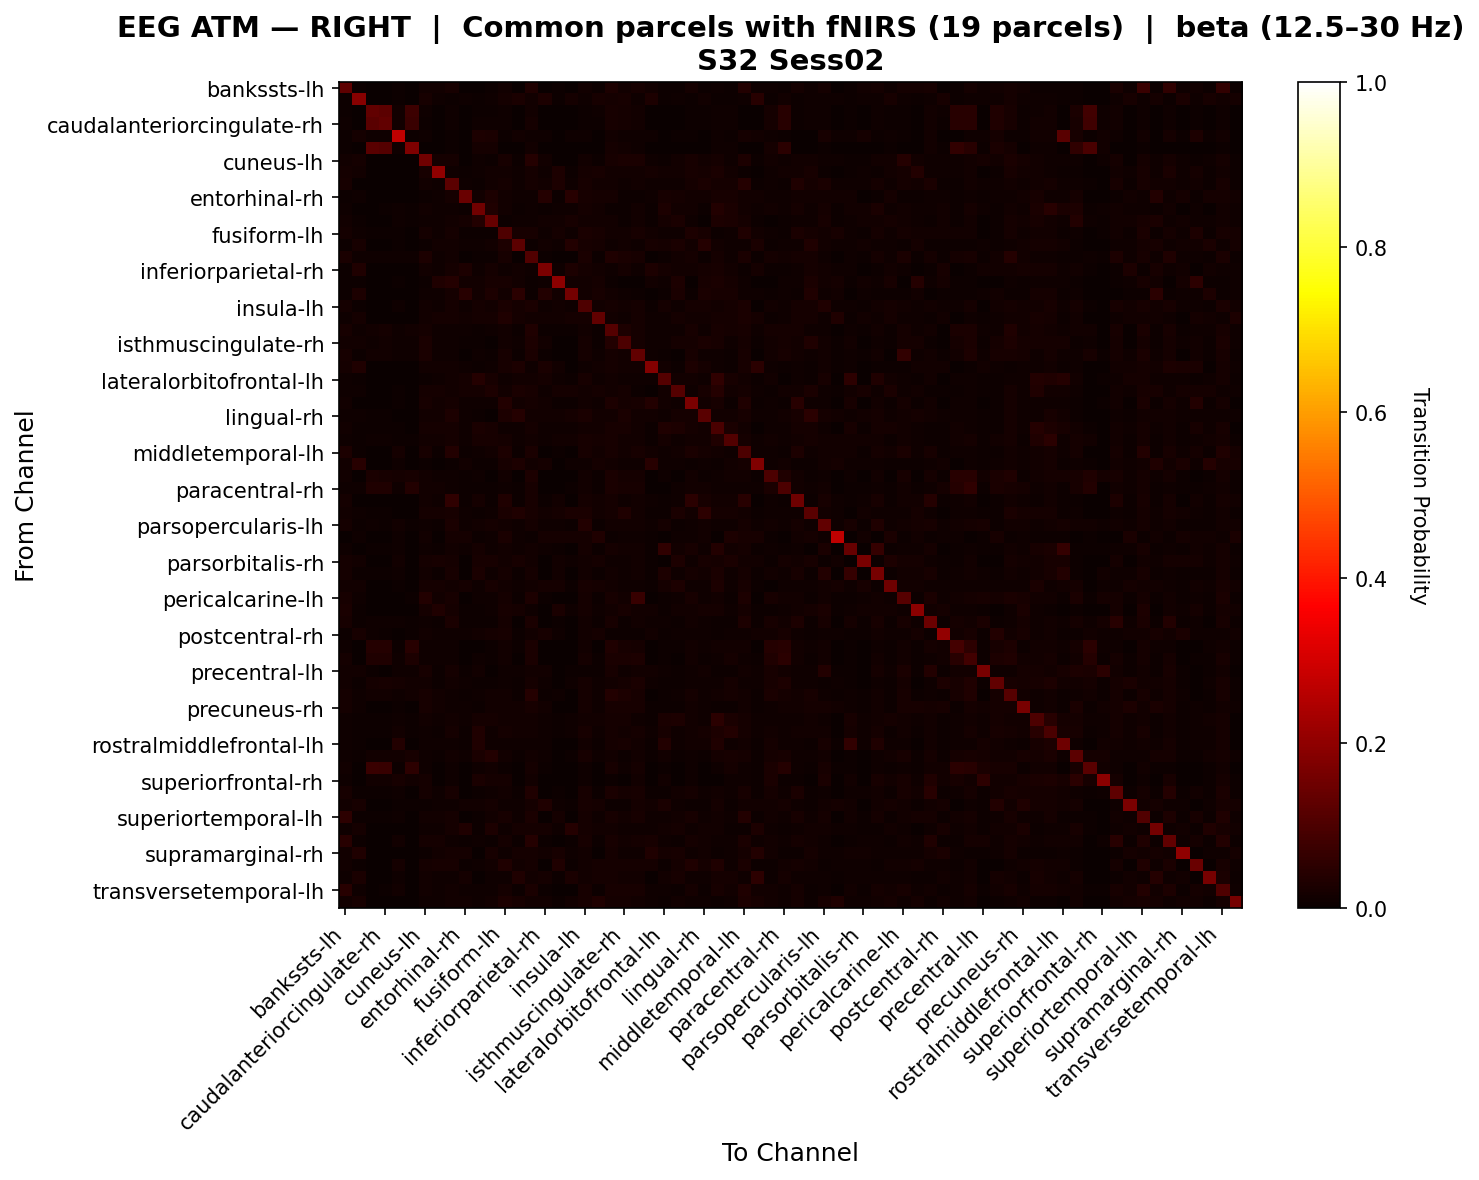

Data behind this chart, as committed beside it:
, bankssts-lh, bankssts-rh, caudalanteriorcingulate-lh, caudalanteriorcingulate-rh, caudalmiddlefrontal-lh, caudalmiddlefrontal-rh, cuneus-lh, cuneus-rh, entorhinal-lh, entorhinal-rh, frontalpole-lh, frontalpole-rh, fusiform-lh, fusiform-rh, inferiorparietal-lh, inferiorparietal-rh, inferiortemporal-lh, inferiortemporal-rh, insula-lh, insula-rh, isthmuscingulate-lh, isthmuscingulate-rh, lateraloccipital-lh
bankssts-lh, 0.1289, 0.003916, 0.001678, 0.001831, 0.007092, 0.001727, 0.01349, 0.01498, 0.02022, 0.003008, 0.003365, 0.005807, 0.01473, 0.003766, 0.03137, 0.001784, 0.007447, 0.002387, 0.01494, 0.004282, 0.02748, 0.01464, 0.0227
bankssts-rh, 0.006698, 0.191, 0.002674, 0.00208, 0.005936, 0.0008913, 0.02177, 0.01103, 0.006231, 0.01069, 0.005048, 0.008906, 0.01765, 0.02451, 0.01544, 0.03083, 0.006492, 0.01726, 0.008564, 0.0204, 0.01714, 0.02168, 0.009708
caudalanteriorcingulate-lh, 0.006531, 0.002326, 0.1292, 0.1226, 0.0129, 0.07584, 0.008243, 0.003695, 0.008455, 0.0, 0.006888, 0.007675, 0.008135, 0.001057, 0.01519, 0.0004228, 0.00339, 0.0002843, 0.00573, 0.007959, 0.02033, 0.01654, 0.01265
caudalanteriorcingulate-rh, 0.008023, 0.001761, 0.121, 0.1292, 0.0132, 0.0707, 0.007714, 0.001714, 0.009363, 0.0, 0.008309, 0.008286, 0.008533, 0.0008803, 0.0165, 0.0002201, 0.002641, 0.0008571, 0.00695, 0.007714, 0.02165, 0.0183, 0.0141
caudalmiddlefrontal-lh, 0.004695, 0.01669, 0.01088, 0.01024, 0.2695, 0.006829, 0.008103, 0.0, 0.005542, 0.0, 0.02833, 0.02467, 0.005975, 0.0135, 0.01058, 0.01127, 0.003628, 0.008333, 0.009816, 0.00128, 0.01292, 0.01003, 0.01118
caudalmiddlefrontal-rh, 0.007323, 0.0007042, 0.1196, 0.1109, 0.009155, 0.1722, 0.002113, 0.0, 0.006623, 0.0, 0.01937, 0.01798, 0.0, 0.001174, 0.01268, 0.0, 0.0, 0.0004695, 0.003286, 0.0, 0.01831, 0.01291, 0.008685
cuneus-lh, 0.01415, 0.01643, 0.002059, 0.001868, 0.003336, 0.003676, 0.1561, 0.01564, 0.01775, 0.003712, 0.008593, 0.005049, 0.0198, 0.004447, 0.04167, 0.0137, 0.001573, 0.002984, 0.01375, 0.007183, 0.02033, 0.02642, 0.0261
cuneus-rh, 0.01651, 0.01199, 0.001353, 0.0007961, 0.0, 0.0, 0.02145, 0.1996, 0.01135, 0.007244, 0.0103, 0.01306, 0.01542, 0.01148, 0.01714, 0.009811, 0.02877, 0.004893, 0.01682, 0.02123, 0.013, 0.01252, 0.01393
entorhinal-lh, 0.02023, 0.003613, 0.002051, 0.002272, 0.001924, 0.0008848, 0.01529, 0.008936, 0.1214, 0.009675, 0.007013, 0.01274, 0.0195, 0.0082, 0.01877, 0.01238, 0.0281, 0.01064, 0.02032, 0.0125, 0.01288, 0.0101, 0.01302
entorhinal-rh, 0.00751, 0.01123, 0.0001231, 0.0, 0.0, 0.0, 0.00684, 0.01108, 0.01586, 0.142, 0.01218, 0.02932, 0.01365, 0.01103, 0.01057, 0.03954, 0.006649, 0.04657, 0.02066, 0.01774, 0.01766, 0.007594, 0.006895
frontalpole-lh, 0.009136, 0.003152, 0.00346, 0.00392, 0.01149, 0.006885, 0.01442, 0.008078, 0.01005, 0.006133, 0.1534, 0.0342, 0.01174, 0.0076, 0.01052, 0.007497, 0.00823, 0.01007, 0.01799, 0.01435, 0.006902, 0.005589, 0.01379
frontalpole-rh, 0.01174, 0.007574, 0.0035, 0.003725, 0.0108, 0.004177, 0.01084, 0.00866, 0.01497, 0.01729, 0.03628, 0.1394, 0.007582, 0.01093, 0.01131, 0.01384, 0.01462, 0.0204, 0.01484, 0.01554, 0.01217, 0.004967, 0.0126
fusiform-lh, 0.01614, 0.01003, 0.004396, 0.004109, 0.007773, 0.0, 0.01721, 0.01021, 0.01902, 0.007341, 0.007627, 0.004374, 0.1035, 0.02208, 0.02269, 0.008376, 0.01759, 0.009415, 0.02552, 0.02202, 0.0124, 0.0122, 0.02003
fusiform-rh, 0.006301, 0.02251, 0.001616, 0.001385, 0.006667, 0.0006925, 0.006673, 0.01185, 0.01338, 0.01105, 0.008232, 0.01242, 0.02797, 0.1227, 0.007433, 0.01354, 0.01166, 0.03797, 0.0218, 0.01941, 0.01154, 0.0131, 0.009173
inferiorparietal-lh, 0.0245, 0.00837, 0.01003, 0.01018, 0.009603, 0.01044, 0.0302, 0.01019, 0.01543, 0.003776, 0.00514, 0.006295, 0.01978, 0.003138, 0.1091, 0.003975, 0.00334, 0.001533, 0.02387, 0.006463, 0.03282, 0.02529, 0.01985
inferiorparietal-rh, 0.004953, 0.03494, 0.0, 0.0, 0.003452, 0.0, 0.01386, 0.009972, 0.01647, 0.03026, 0.01088, 0.01813, 0.01148, 0.01427, 0.009443, 0.1706, 0.01156, 0.0312, 0.01681, 0.01555, 0.01116, 0.01708, 0.01073
inferiortemporal-lh, 0.00656, 0.006983, 0.003633, 0.002785, 0.005107, 0.0, 0.004116, 0.03148, 0.0428, 0.01412, 0.01308, 0.02198, 0.02222, 0.01316, 0.003996, 0.01102, 0.1981, 0.01425, 0.01488, 0.01679, 0.007549, 0.001412, 0.002563
inferiortemporal-rh, 0.005598, 0.02852, 0.0, 0.0001987, 0.003251, 0.0008117, 0.00896, 0.008723, 0.017, 0.04654, 0.01272, 0.0304, 0.01482, 0.04953, 0.006177, 0.03608, 0.01394, 0.1572, 0.01226, 0.02003, 0.01482, 0.008689, 0.006972
insula-lh, 0.01652, 0.004533, 0.003091, 0.003477, 0.01036, 0.002159, 0.012, 0.01054, 0.01835, 0.01131, 0.01671, 0.01258, 0.02417, 0.01568, 0.0249, 0.01162, 0.01425, 0.00801, 0.1046, 0.01324, 0.01595, 0.01326, 0.01834
insula-rh, 0.009115, 0.01639, 0.002693, 0.00259, 0.002223, 0.0, 0.01261, 0.01648, 0.01809, 0.01438, 0.01734, 0.01745, 0.03201, 0.01847, 0.01313, 0.01228, 0.015, 0.01878, 0.01815, 0.1307, 0.01256, 0.009497, 0.01595
isthmuscingulate-lh, 0.02136, 0.01078, 0.01526, 0.01563, 0.00789, 0.01505, 0.01647, 0.009015, 0.009728, 0.008548, 0.004232, 0.008631, 0.01187, 0.007064, 0.03263, 0.00723, 0.006075, 0.005656, 0.01523, 0.007511, 0.1098, 0.03098, 0.01754
isthmuscingulate-rh, 0.01515, 0.01456, 0.01151, 0.01195, 0.01171, 0.01079, 0.02471, 0.01013, 0.01023, 0.004378, 0.005496, 0.002784, 0.01508, 0.01095, 0.029, 0.01252, 0.000348, 0.003355, 0.01681, 0.006605, 0.03573, 0.09915, 0.01859
lateraloccipital-lh, 0.02189, 0.005293, 0.01443, 0.01371, 0.009687, 0.01014, 0.0235, 0.01005, 0.009721, 0.002987, 0.00785, 0.007514, 0.02134, 0.005956, 0.0236, 0.007754, 0.002029, 0.002022, 0.0189, 0.01023, 0.01813, 0.01521, 0.1317
lateraloccipital-rh, 0.01815, 0.03416, 0.0, 0.0, 0.002818, 0.0, 0.01191, 0.01355, 0.0119, 0.01009, 0.005943, 0.01013, 0.02159, 0.02839, 0.008177, 0.02685, 0.01505, 0.002225, 0.009809, 0.01351, 0.01578, 0.01503, 0.01205
lateralorbitofrontal-lh, 0.009906, 0.004953, 0.0, 0.0, 0.001785, 0.0, 0.006971, 0.01048, 0.0119, 0.01858, 0.03932, 0.02332, 0.0111, 0.01467, 0.01262, 0.01568, 0.008994, 0.005221, 0.02186, 0.009205, 0.01376, 0.009205, 0.01046
lateralorbitofrontal-rh, 0.00819, 0.01116, 0.0, 0.0, 0.005109, 0.0, 0.0163, 0.01635, 0.01448, 0.01689, 0.01604, 0.02909, 0.01533, 0.02397, 0.0197, 0.01166, 0.01834, 0.0178, 0.01388, 0.0187, 0.01461, 0.01817, 0.007444
lingual-lh, 0.01465, 0.002667, 0.0009214, 0.001067, 0.004869, 0.0, 0.02173, 0.01404, 0.01951, 0.008277, 0.008555, 0.008118, 0.03571, 0.01234, 0.01862, 0.01426, 0.004869, 0.0045, 0.01398, 0.008851, 0.03011, 0.01602, 0.02118
lingual-rh, 0.01057, 0.01146, 0.004829, 0.004163, 0.001082, 0.001006, 0.01443, 0.01417, 0.02909, 0.008256, 0.005086, 0.0009006, 0.0274, 0.03928, 0.01204, 0.01507, 0.0139, 0.01806, 0.02545, 0.01175, 0.01411, 0.02725, 0.01414
medialorbitofrontal-lh, 0.01259, 0.004557, 0.004408, 0.004465, 0.004952, 0.003597, 0.01951, 0.01671, 0.01716, 0.01144, 0.0263, 0.02248, 0.008574, 0.01139, 0.01822, 0.0114, 0.01037, 0.0104, 0.01514, 0.01294, 0.02229, 0.02116, 0.01201
medialorbitofrontal-rh, 0.01011, 0.003977, 0.008522, 0.008713, 0.005194, 0.0061, 0.01486, 0.01222, 0.01767, 0.01155, 0.02143, 0.02167, 0.01666, 0.01085, 0.01416, 0.008496, 0.01183, 0.0141, 0.02126, 0.01585, 0.02058, 0.01224, 0.01346
middletemporal-lh, 0.0279, 0.004657, 0.0001559, 0.0003119, 0.01901, 0.0, 0.02137, 0.005198, 0.0361, 0.007162, 0.007879, 0.0125, 0.02982, 0.006552, 0.02433, 0.002079, 0.007002, 0.003396, 0.02174, 0.01438, 0.02187, 0.01369, 0.02032
middletemporal-rh, 0.0124, 0.0437, 0.0, 0.0, 0.01077, 0.0009025, 0.005936, 0.002989, 0.005978, 0.01488, 0.006455, 0.004545, 0.01997, 0.0288, 0.01244, 0.0162, 0.002978, 0.01048, 0.008395, 0.01821, 0.01495, 0.008871, 0.008842
paracentral-lh, 0.01216, 0.00279, 0.02373, 0.02294, 0.01806, 0.02335, 0.01256, 0.008443, 0.008371, 0.005803, 0.01148, 0.002361, 0.01381, 0.002719, 0.02818, 0.002433, 0.001431, 0.001431, 0.0146, 0.004436, 0.02573, 0.01682, 0.01847
paracentral-rh, 0.01093, 0.009211, 0.03379, 0.03269, 0.009174, 0.03899, 0.01248, 0.01253, 0.008153, 0.00604, 0.006674, 0.004454, 0.01012, 0.007019, 0.01999, 0.002642, 0.002718, 0.004231, 0.01242, 0.006644, 0.02372, 0.02122, 0.02268
parahippocampal-lh, 0.01724, 0.002329, 0.000991, 0.00114, 0.0004307, 0.0, 0.01293, 0.008324, 0.05649, 0.006929, 0.01945, 0.00577, 0.03206, 0.004265, 0.02064, 0.004764, 0.01451, 0.001239, 0.01812, 0.01483, 0.0172, 0.01011, 0.01427
parahippocampal-rh, 0.01352, 0.008273, 0.004876, 0.004538, 0.001787, 0.0, 0.01742, 0.01727, 0.0226, 0.009504, 0.007696, 0.008732, 0.02388, 0.03391, 0.02224, 0.01522, 0.01898, 0.02463, 0.02363, 0.01481, 0.01644, 0.03508, 0.01257
parsopercularis-lh, 0.01796, 0.006887, 0.008871, 0.007789, 0.01479, 0.006923, 0.01117, 0.005657, 0.0268, 0.0105, 0.0138, 0.01914, 0.01327, 0.01056, 0.01603, 0.009903, 0.01017, 0.00506, 0.03658, 0.007747, 0.01335, 0.01311, 0.0153
parsopercularis-rh, 0.003849, 0.01061, 0.003057, 0.002292, 0.01019, 0.001019, 0.01214, 0.002043, 0.01709, 0.01635, 0.005858, 0.0101, 0.02575, 0.009424, 0.006798, 0.01598, 0.01917, 0.01802, 0.01582, 0.03212, 0.005632, 0.01023, 0.01009
parsorbitalis-lh, 0.01102, 0.003819, 0.006608, 0.006608, 0.01046, 0.0, 0.007898, 0.006683, 0.01215, 0.009981, 0.01893, 0.008891, 0.01433, 0.009729, 0.01363, 0.007847, 0.005402, 0.001302, 0.01631, 0.004947, 0.01572, 0.0126, 0.01189
parsorbitalis-rh, 0.01776, 0.01537, 0.001705, 0.0008525, 0.01345, 0.0, 0.0186, 0.02054, 0.01641, 0.003819, 0.02297, 0.02189, 0.01367, 0.02153, 0.01176, 0.001492, 0.01535, 0.01121, 0.01471, 0.01657, 0.0109, 0.0113, 0.01325
parstriangularis-lh, 0.01785, 0.005444, 0.005849, 0.006024, 0.008287, 0.0, 0.014, 0.004805, 0.02155, 0.003281, 0.02642, 0.008985, 0.01719, 0.00752, 0.01873, 0.002695, 0.01301, 0.001289, 0.01295, 0.00457, 0.01465, 0.009434, 0.0143
parstriangularis-rh, 0.01267, 0.01549, 0.002349, 0.002192, 0.006385, 0.001921, 0.01628, 0.01891, 0.01534, 0.01625, 0.01085, 0.02228, 0.01449, 0.01058, 0.01548, 0.01611, 0.01622, 0.005355, 0.02285, 0.0193, 0.01298, 0.008902, 0.008209
pericalcarine-lh, 0.02008, 0.008711, 0.00363, 0.003048, 0.0007339, 0.005166, 0.0381, 0.01363, 0.02146, 0.00318, 0.009553, 0.00997, 0.01915, 0.003914, 0.03039, 0.007412, 0.0, 0.00225, 0.0162, 0.004796, 0.01954, 0.01199, 0.06849
pericalcarine-rh, 0.02414, 0.00614, 0.003427, 0.002445, 0.0, 0.00107, 0.01885, 0.0345, 0.01922, 0.004493, 0.007454, 0.01101, 0.02092, 0.01779, 0.01093, 0.001274, 0.02441, 0.008732, 0.0187, 0.01111, 0.01473, 0.02139, 0.01347
postcentral-lh, 0.02053, 0.004665, 0.01169, 0.01169, 0.01011, 0.006379, 0.01112, 0.007472, 0.02697, 0.006042, 0.007269, 0.004922, 0.01589, 0.003671, 0.02385, 0.003365, 0.006047, 0.001071, 0.01456, 0.004206, 0.0203, 0.007265, 0.01377
postcentral-rh, 0.00753, 0.02192, 0.008175, 0.00709, 0.0008688, 0.007089, 0.01266, 0.01071, 0.01133, 0.008936, 0.01397, 0.016, 0.02098, 0.007091, 0.01209, 0.0199, 0.01147, 0.003656, 0.01458, 0.01658, 0.006334, 0.004849, 0.007057
posteriorcingulate-lh, 0.0104, 0.003594, 0.04163, 0.03954, 0.004381, 0.04536, 0.01099, 0.01136, 0.008095, 0.003502, 0.002563, 0.004748, 0.01534, 0.004281, 0.0262, 0.0006227, 0.00179, 0.002335, 0.01389, 0.002335, 0.03298, 0.02172, 0.01725
posteriorcingulate-rh, 0.01733, 0.003271, 0.03448, 0.03478, 0.01045, 0.03116, 0.01085, 0.008269, 0.008981, 0.00356, 0.01032, 0.005586, 0.01308, 0.002355, 0.02553, 0.002355, 0.0008762, 0.000931, 0.01765, 0.004819, 0.02508, 0.02479, 0.02988
precentral-lh, 0.01389, 0.01212, 0.004035, 0.003026, 0.01114, 0.008742, 0.02191, 0.004865, 0.01721, 0.005009, 0.01376, 0.003005, 0.007928, 0.01114, 0.01416, 0.01531, 0.001867, 0.005302, 0.007584, 0.006153, 0.02025, 0.009588, 0.01397
precentral-rh, 0.01342, 0.007236, 0.01937, 0.01965, 0.01765, 0.01247, 0.01285, 0.005353, 0.01263, 0.008069, 0.005751, 0.007257, 0.01108, 0.005631, 0.01679, 0.01108, 0.000238, 0.008169, 0.01894, 0.01071, 0.0118, 0.01927, 0.02391
precuneus-lh, 0.01704, 0.008948, 0.01421, 0.01438, 0.008737, 0.01376, 0.02023, 0.01224, 0.008989, 0.005575, 0.008141, 0.01327, 0.01543, 0.005731, 0.04221, 0.006927, 0.009941, 0.002699, 0.01627, 0.008445, 0.0377, 0.02864, 0.02104
precuneus-rh, 0.01657, 0.008578, 0.00143, 0.00143, 0.004608, 0.0, 0.02053, 0.01292, 0.01103, 0.008037, 0.005729, 0.01344, 0.01262, 0.01179, 0.02301, 0.01318, 0.002885, 0.002548, 0.01755, 0.009179, 0.02099, 0.02154, 0.02182
rostralanteriorcingulate-lh, 0.009811, 0.006923, 0.006949, 0.007172, 0.01085, 0.005501, 0.01318, 0.009603, 0.0134, 0.01128, 0.0194, 0.01862, 0.01391, 0.01298, 0.0146, 0.01048, 0.006269, 0.009508, 0.01454, 0.01501, 0.01739, 0.01598, 0.01151
rostralanteriorcingulate-rh, 0.01127, 0.007094, 0.006029, 0.006743, 0.01198, 0.004541, 0.00996, 0.005783, 0.01622, 0.005431, 0.03126, 0.01163, 0.01638, 0.01257, 0.01338, 0.008043, 0.004335, 0.007888, 0.02299, 0.01085, 0.01638, 0.0148, 0.0176
rostralmiddlefrontal-lh, 0.009136, 0.005254, 0.00117, 0.0009363, 0.03831, 0.0004682, 0.01153, 0.009615, 0.01155, 0.007137, 0.03278, 0.007972, 0.009533, 0.01142, 0.01155, 0.008746, 0.003874, 0.002577, 0.01176, 0.006344, 0.01697, 0.01985, 0.01237
rostralmiddlefrontal-rh, 0.01165, 0.005553, 0.01545, 0.01385, 0.01347, 0.02201, 0.01111, 0.006851, 0.01186, 0.0117, 0.02714, 0.03681, 0.01321, 0.005864, 0.01189, 0.01144, 0.002208, 0.006606, 0.0199, 0.009923, 0.01472, 0.007662, 0.01377
superiorfrontal-lh, 0.01214, 0.002192, 0.07136, 0.0678, 0.007208, 0.05436, 0.008002, 0.001656, 0.008334, 0.0004969, 0.007995, 0.01358, 0.007657, 0.002484, 0.01695, 0.006181, 0.0001656, 0.001325, 0.0114, 0.001987, 0.02021, 0.01132, 0.01852
superiorfrontal-rh, 0.01072, 0.0006868, 0.0132, 0.01246, 0.02163, 0.01433, 0.016, 0.0002851, 0.009764, 0.0003434, 0.02454, 0.01574, 0.01565, 0.003376, 0.01222, 0.002404, 0.002404, 0.0, 0.01021, 0.0, 0.004451, 0.0, 0.01461
superiorparietal-lh, 0.01974, 0.007024, 0.006425, 0.006143, 0.0112, 0.001429, 0.01632, 0.009513, 0.02064, 0.003492, 0.007756, 0.01014, 0.01534, 0.007198, 0.03265, 0.003169, 0.004914, 0.00097, 0.02129, 0.007229, 0.0243, 0.01864, 0.02021
superiorparietal-rh, 0.01321, 0.02062, 0.0009305, 0.0003102, 0.005583, 0.004342, 0.005056, 0.01106, 0.01031, 0.01508, 0.0135, 0.01613, 0.009127, 0.008105, 0.01705, 0.03392, 0.009325, 0.004143, 0.02108, 0.01697, 0.007795, 0.00575, 0.0169
... 8 more rows
